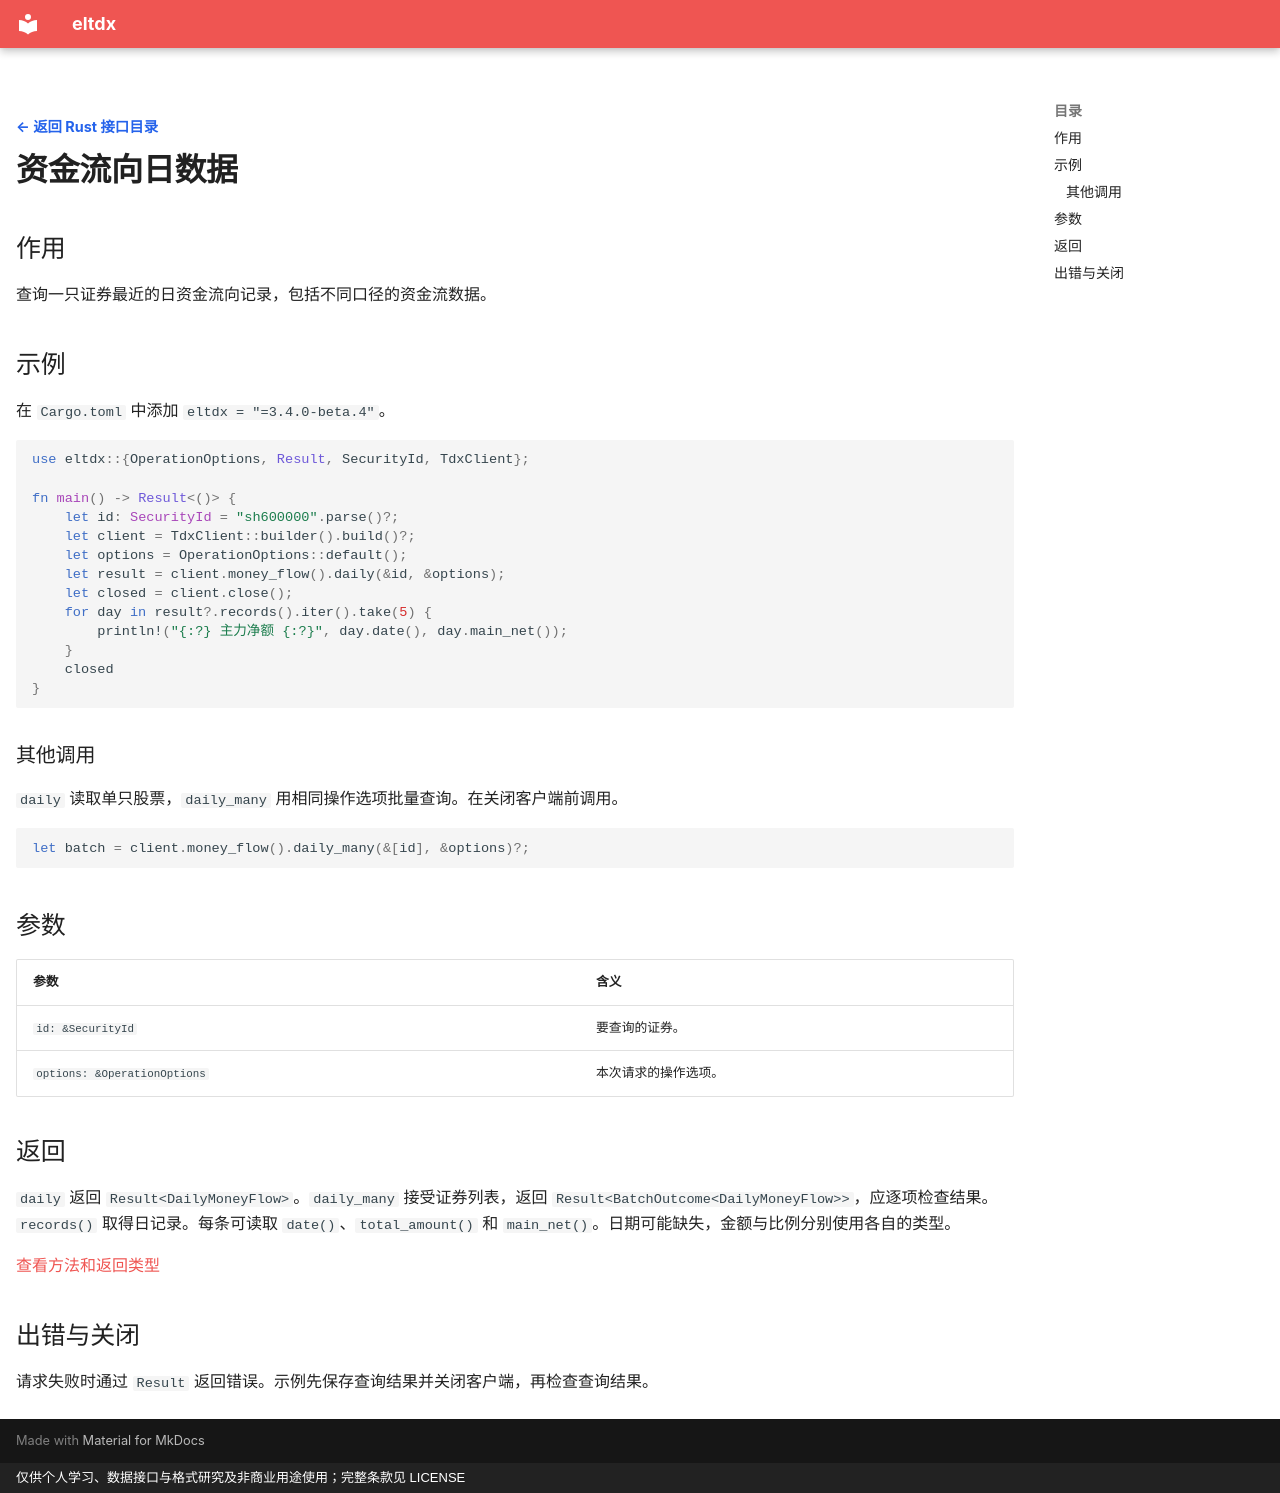

repository: electkismet/eltdx · page: rust-sdk/money-flow/index.html · generator: mkdocs · copyright: 仅供个人学习、数据接口与格式研究及非商业用途使用；完整条款见 LICENSE

---
hide:
  - navigation
---

[← 返回 Rust 接口目录](../index.md?lang=rust){ .interface-detail-back }

# 资金流向日数据

## 作用

查询一只证券最近的日资金流向记录，包括不同口径的资金流数据。

## 示例

在 `Cargo.toml` 中添加 `eltdx = "=3.4.0-beta.4"`。

```rust
use eltdx::{OperationOptions, Result, SecurityId, TdxClient};

fn main() -> Result<()> {
    let id: SecurityId = "sh600000".parse()?;
    let client = TdxClient::builder().build()?;
    let options = OperationOptions::default();
    let result = client.money_flow().daily(&id, &options);
    let closed = client.close();
    for day in result?.records().iter().take(5) {
        println!("{:?} 主力净额 {:?}", day.date(), day.main_net());
    }
    closed
}
```

### 其他调用

`daily` 读取单只股票，`daily_many` 用相同操作选项批量查询。在关闭客户端前调用。

```rust
let batch = client.money_flow().daily_many(&[id], &options)?;
```

## 参数

| 参数 | 含义 |
| --- | --- |
| `id: &SecurityId` | 要查询的证券。 |
| `options: &OperationOptions` | 本次请求的操作选项。 |

## 返回

`daily` 返回 `Result<DailyMoneyFlow>`。`daily_many` 接受证券列表，返回 `Result<BatchOutcome<DailyMoneyFlow>>`，应逐项检查结果。`records()` 取得日记录。每条可读取 `date()`、`total_amount()` 和 `main_net()`。日期可能缺失，金额与比例分别使用各自的类型。

[查看方法和返回类型](https://electkismet.github.io/eltdx/rust-api/3.4.0-beta.4/eltdx/services/struct.MoneyFlowService.html#method.daily)

## 出错与关闭

请求失败时通过 `Result` 返回错误。示例先保存查询结果并关闭客户端，再检查查询结果。
